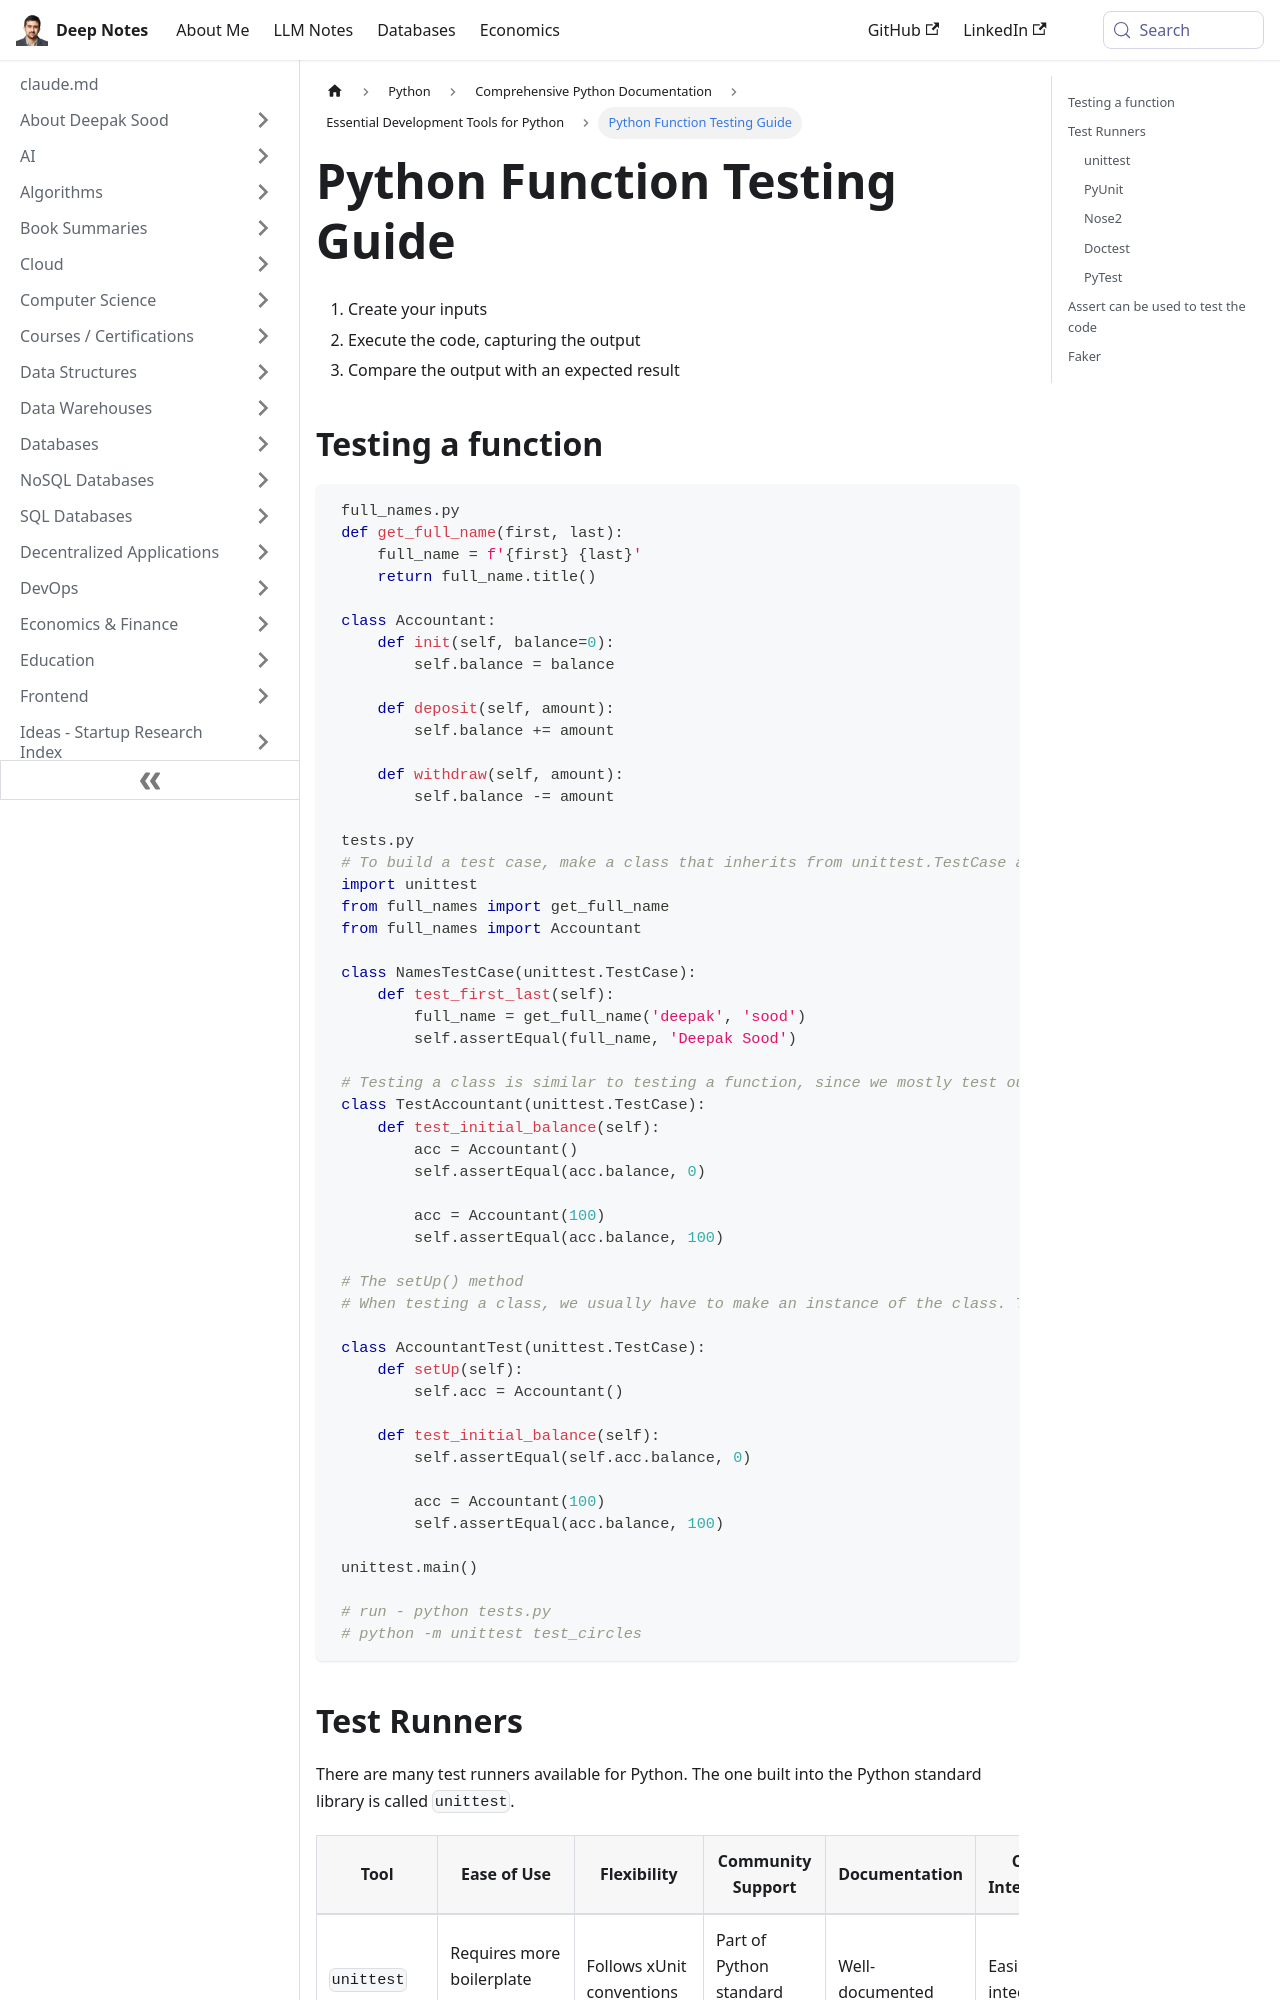

repository: deepaksood619/deepaksood619.github.io · page: python/documentation/27-development-tools/testing/index.html · generator: docusaurus

---
slug: /python/documentation/27-development-tools/testing
title: Python Function Testing Guide
description: Learn how to create and run tests for Python functions with step-by-step instructions and practical examples.
created: 2023-03-05
updated: 2026-06-29
---
1. Create your inputs
2. Execute the code, capturing the output
3. Compare the output with an expected result

## Testing a function

```python
 full_names.py
 def get_full_name(first, last):
     full_name = f'{first} {last}'
     return full_name.title()

 class Accountant:
     def init(self, balance=0):
         self.balance = balance

     def deposit(self, amount):
         self.balance += amount

     def withdraw(self, amount):
         self.balance -= amount

 tests.py
 # To build a test case, make a class that inherits from unittest.TestCase and write methods that begin with test_
 import unittest
 from full_names import get_full_name
 from full_names import Accountant

 class NamesTestCase(unittest.TestCase):
     def test_first_last(self):
         full_name = get_full_name('deepak', 'sood')
         self.assertEqual(full_name, 'Deepak Sood')

 # Testing a class is similar to testing a function, since we mostly test our methods
 class TestAccountant(unittest.TestCase):
     def test_initial_balance(self):
         acc = Accountant()
         self.assertEqual(acc.balance, 0)

         acc = Accountant(100)
         self.assertEqual(acc.balance, 100)

 # The setUp() method
 # When testing a class, we usually have to make an instance of the class. The setUp() method is run before every test. Any instances we make in setUp() are available in every test you write.

 class AccountantTest(unittest.TestCase):
     def setUp(self):
         self.acc = Accountant()

     def test_initial_balance(self):
         self.assertEqual(self.acc.balance, 0)

         acc = Accountant(100)
         self.assertEqual(acc.balance, 100)

 unittest.main()

 # run - python tests.py
 # python -m unittest test_circles
```
